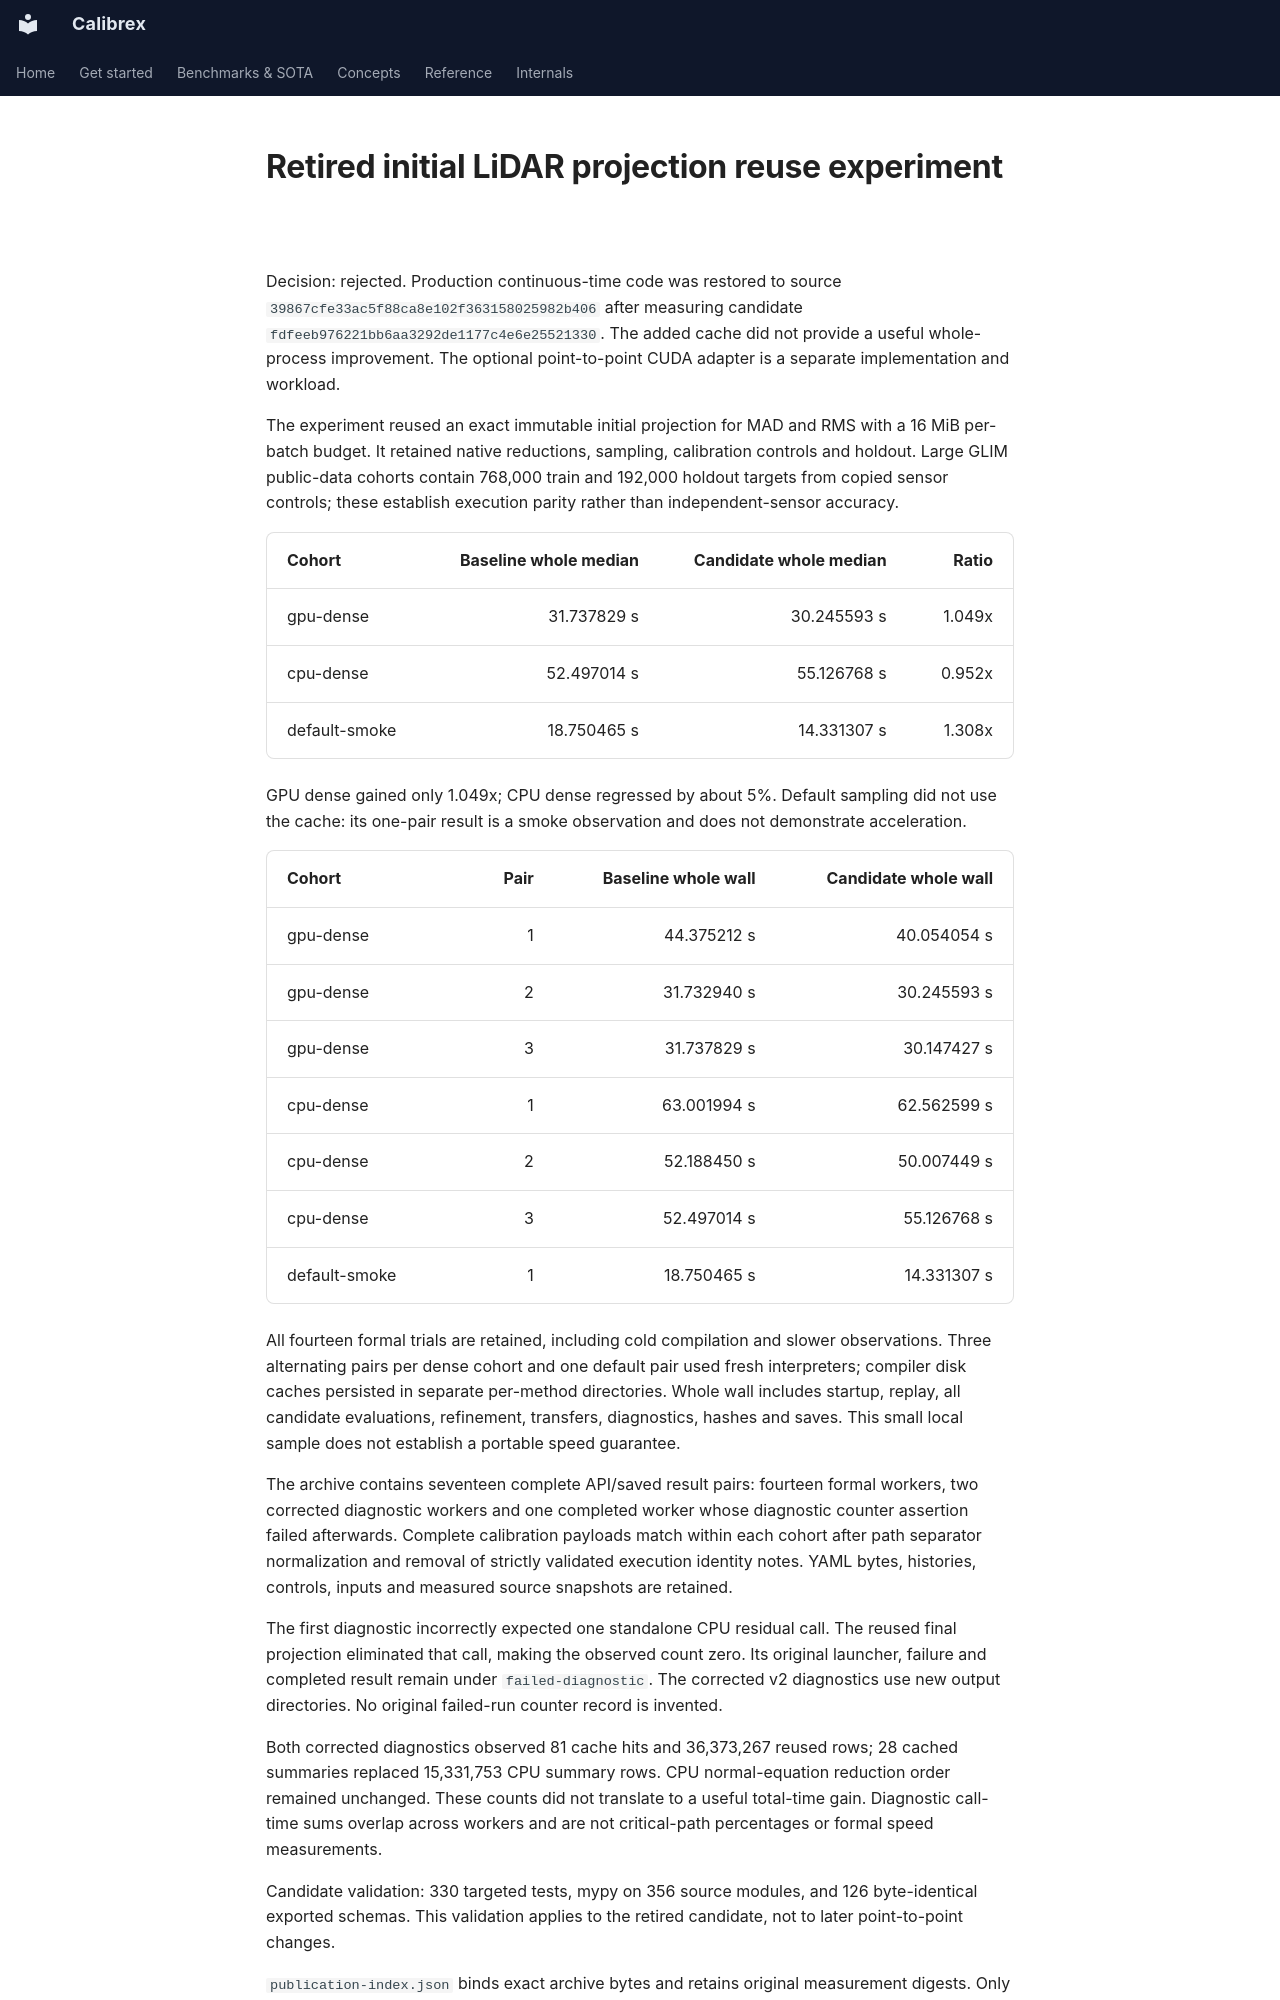

repository: rsasaki0109/Calibrex · page: assets/initial_lidar_projection_reuse/index.html · generator: mkdocs

# Retired initial LiDAR projection reuse experiment

Decision: rejected. Production continuous-time code was restored to source
`39867cfe33ac5f88ca8e102f363158025982b406` after measuring candidate
`fdfeeb976221bb6aa3292de1177c4e6e25521330`. The added cache did not provide
a useful whole-process improvement. The optional point-to-point CUDA adapter
is a separate implementation and workload.

The experiment reused an exact immutable initial projection for MAD and RMS
with a 16 MiB per-batch budget. It retained native reductions, sampling,
calibration controls and holdout. Large GLIM public-data cohorts contain
768,000 train and 192,000 holdout targets from copied sensor controls;
these establish execution parity rather than independent-sensor accuracy.

| Cohort | Baseline whole median | Candidate whole median | Ratio |
|---|---:|---:|---:|
| gpu-dense | 31.737829 s | 30.245593 s | 1.049x |
| cpu-dense | 52.497014 s | 55.126768 s | 0.952x |
| default-smoke | 18.750465 s | 14.331307 s | 1.308x |

GPU dense gained only 1.049x; CPU dense regressed by about 5%.
Default sampling did not use the cache: its one-pair result is a smoke
observation and does not demonstrate acceleration.

| Cohort | Pair | Baseline whole wall | Candidate whole wall |
|---|---:|---:|---:|
| gpu-dense | 1 | 44.375212 s | 40.054054 s |
| gpu-dense | 2 | 31.732940 s | 30.245593 s |
| gpu-dense | 3 | 31.737829 s | 30.147427 s |
| cpu-dense | 1 | 63.001994 s | 62.562599 s |
| cpu-dense | 2 | 52.188450 s | 50.007449 s |
| cpu-dense | 3 | 52.497014 s | 55.126768 s |
| default-smoke | 1 | 18.750465 s | 14.331307 s |

All fourteen formal trials are retained, including cold compilation and
slower observations. Three alternating pairs per dense cohort and one
default pair used fresh interpreters; compiler disk caches persisted in
separate per-method directories. Whole wall includes startup, replay,
all candidate evaluations, refinement, transfers, diagnostics, hashes and saves.
This small local sample does not establish a portable speed guarantee.

The archive contains seventeen complete API/saved result pairs: fourteen
formal workers, two corrected diagnostic workers and one completed worker
whose diagnostic counter assertion failed afterwards. Complete calibration
payloads match within each cohort after path separator normalization and
removal of strictly validated execution identity notes. YAML bytes,
histories, controls, inputs and measured source snapshots are retained.

The first diagnostic incorrectly expected one standalone CPU residual call.
The reused final projection eliminated that call, making the observed count
zero. Its original launcher, failure and completed result remain under
`failed-diagnostic`. The corrected v2 diagnostics use new output directories.
No original failed-run counter record is invented.

Both corrected diagnostics observed 81 cache hits and 36,373,267 reused rows;
28 cached summaries replaced 15,331,753 CPU summary rows. CPU normal-equation
reduction order remained unchanged. These counts did not translate to a
useful total-time gain. Diagnostic call-time sums overlap across workers
and are not critical-path percentages or formal speed measurements.

Candidate validation: 330 targeted tests, mypy on 356 source modules,
and 126 byte-identical exported schemas. This validation applies to the
retired candidate, not to later point-to-point changes.
